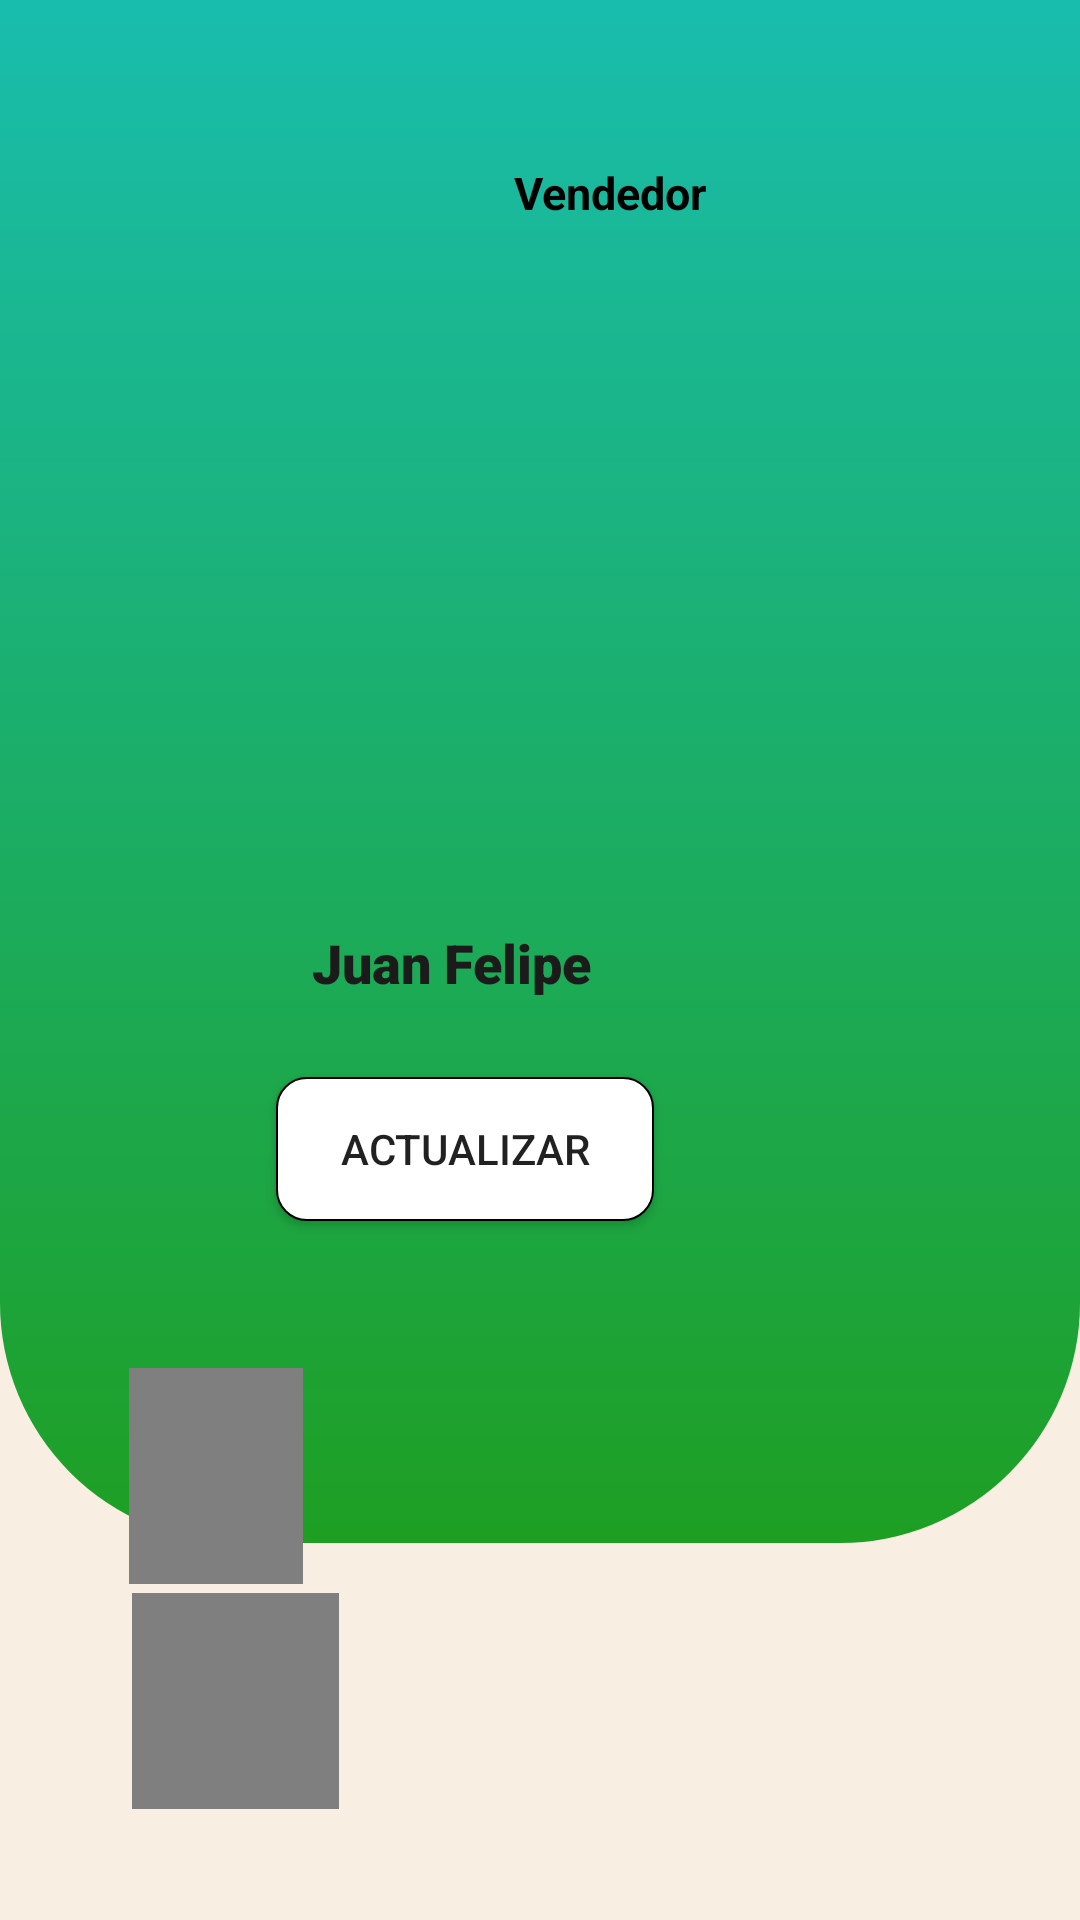

Write the Android layout XML for this screen, with the resource values it uses.
<!-- AndroidManifest.xml: application theme Theme.AppCompat.Light.NoActionBar -->
<!-- res/layout/activity_perfil1.xml -->
<?xml version="1.0" encoding="utf-8"?>
<RelativeLayout xmlns:android="http://schemas.android.com/apk/res/android"
    xmlns:app="http://schemas.android.com/apk/res-auto"
    xmlns:app2="http://schamas.android.com/apk/res-auto"
    xmlns:tools="http://schemas.android.com/tools"
    android:layout_width="match_parent"
    android:layout_height="match_parent"
    android:background="#F8EFE2"
    tools:context=".perfil1">


    <TextView
        android:id="@+id/textView8"
        android:layout_width="match_parent"
        android:layout_height="515dp"
        android:layout_alignParentStart="true"
        android:layout_alignParentTop="true"
        android:layout_marginStart="0dp"
        android:layout_marginTop="-1dp"
        android:background="@drawable/perfil3" />

    <TextView
        android:layout_width="235dp"
        android:layout_height="47dp"

        android:layout_alignBottom="@+id/textView8"
        android:layout_alignParentEnd="true"
        android:layout_centerHorizontal="true"
        android:layout_marginEnd="94dp"
        android:layout_marginBottom="170dp"
        android:fontFamily="sans-serif-black"
        android:gravity="center"
        android:text=" Juan Felipe"
        android:textColor="#1C1B1B"
        android:textSize="18dp"
        android:textStyle="bold"
        app:layout_constraintBottom_toTopOf="@+id/Infovendedor"
        app:layout_constraintEnd_toEndOf="parent"
        app:layout_constraintLeft_toLeftOf="parent"
        app:layout_constraintRight_toRightOf="parent"
        app:layout_constraintStart_toStartOf="parent"
        app:layout_constraintTop_toTopOf="parent"
        app:layout_constraintVertical_bias="0.97" />

    <TextView
        android:id="@+id/Infovendedor"
        android:layout_width="220dp"
        android:layout_height="wrap_content"
        android:layout_alignParentStart="true"
        android:layout_alignParentTop="true"
        android:layout_alignParentEnd="true"
        android:layout_alignParentBottom="true"
        android:layout_marginStart="42dp"
        android:layout_marginTop="564dp"
        android:layout_marginEnd="149dp"
        android:layout_marginBottom="148dp"
        android:text="armandocasas@gmail.com"
        android:textColor="#373535"
        android:textSize="15dp"
        app:layout_constraintBottom_toBottomOf="parent"
        app:layout_constraintEnd_toEndOf="parent"
        app:layout_constraintStart_toStartOf="parent"
        app:layout_constraintTop_toTopOf="parent" />

    <TextView
        android:id="@+id/textView4"
        android:layout_width="109dp"
        android:layout_height="wrap_content"
        android:layout_alignParentStart="true"
        android:layout_alignParentTop="true"
        android:layout_alignParentEnd="true"
        android:layout_alignParentBottom="true"
        android:layout_marginStart="43dp"
        android:layout_marginTop="528dp"
        android:layout_marginEnd="259dp"
        android:layout_marginBottom="184dp"
        android:fontFamily="@font/b612_mono_bold"
        android:text="Email: "
        android:textColor="#191919"
        android:textSize="15dp"
        android:textStyle="bold"
        tools:ignore="MissingConstraints"
        tools:layout_editor_absoluteX="168dp"
        tools:layout_editor_absoluteY="426dp" />


    <TextView
        android:id="@+id/textView5"
        android:layout_width="100dp"
        android:layout_height="wrap_content"
        android:layout_alignParentStart="true"
        android:layout_centerHorizontal="true"
        android:layout_marginStart="153dp"
        android:layout_marginTop="54dp"
        android:text="     Vendedor"
        android:textColor="@color/black"
        android:textSize="15dp"
        android:textStyle="bold"
        tools:ignore="MissingConstraints"
        tools:layout_editor_absoluteX="212dp"
        tools:layout_editor_absoluteY="426dp" />

    <TextView
        android:id="@+id/textView6"
        android:layout_width="120dp"
        android:layout_height="wrap_content"
        android:layout_alignParentStart="true"
        android:layout_alignParentTop="true"
        android:layout_alignParentEnd="true"
        android:layout_alignParentBottom="true"
        android:layout_marginStart="44dp"
        android:layout_marginTop="603dp"
        android:layout_marginEnd="247dp"
        android:layout_marginBottom="109dp"
        android:fontFamily="@font/b612_mono_bold"
        android:text="Dirección: "
        android:textColor="#191919"
        android:textSize="15dp"
        android:textStyle="bold"
        tools:ignore="MissingConstraints"
        tools:layout_editor_absoluteX="106dp"
        tools:layout_editor_absoluteY="468dp" />

    <TextView
        android:id="@+id/textView7"
        android:layout_width="137dp"
        android:layout_height="wrap_content"
        android:layout_alignParentStart="true"
        android:layout_alignParentTop="true"
        android:layout_alignParentEnd="true"
        android:layout_alignParentBottom="true"
        android:layout_marginStart="44dp"
        android:layout_marginTop="635dp"
        android:layout_marginEnd="229dp"
        android:layout_marginBottom="77dp"
        android:text="Carrera 14 #17-23"
        android:textColor="#373535"
        android:textSize="15dp"
        tools:ignore="MissingConstraints"
        tools:layout_editor_absoluteX="182dp"
        tools:layout_editor_absoluteY="468dp" />


    <Button
        android:id="@+id/ventana2"
        android:layout_width="126dp"
        android:layout_height="wrap_content"
        android:layout_alignParentTop="true"
        android:layout_alignParentEnd="true"
        android:layout_centerHorizontal="true"
        android:layout_marginTop="359dp"
        android:layout_marginEnd="142dp"
        android:background="@drawable/bordes"
        android:text=" Actualizar "

        app:cornerRadius="20dp" />

    <ImageView
        android:id="@+id/imageView6"
        android:layout_width="134dp"
        android:layout_height="118dp"
        android:layout_alignParentStart="true"
        android:layout_alignParentTop="true"
        android:layout_alignParentEnd="true"
        android:layout_centerHorizontal="true"
        android:layout_marginStart="144dp"
        android:layout_marginTop="143dp"
        android:layout_marginEnd="133dp"
        android:layout_marginBottom="65dp"
        app:srcCompat="@drawable/benzema" />

</RelativeLayout>
<!-- resources referenced by this layout -->
<resources>
  <!-- drawable bordes (drawable) -->
  <?xml version="1.0" encoding="utf-8"?>
  <shape xmlns:android="http://schemas.android.com/apk/res/android">
  <corners android:radius="10dp"></corners>
  
      <solid android:color="#FFFFFF"></solid>
  
      <stroke android:width="2px"></stroke>
  </shape>
  <!-- drawable perfil3 (drawable) -->
  <?xml version="1.0" encoding="utf-8"?>
  <shape xmlns:android="http://schemas.android.com/apk/res/android">
      <gradient
          android:angle="90"
          android:startColor="#1E9F23"
          android:endColor="#19BDAE"
          android:type="linear"/>
      <padding
          android:top="20dp"
          android:left="20dp"
          android:bottom="20dp"
          android:right="20dp"/>
  
  
      <stroke android:width="0dp"
          android:color="#0E0E0E"/>
      <corners
  
  
          android:bottomRightRadius="80dp"
        android:bottomLeftRadius="80dp"
  
  
          />
    </shape>
  <!-- not gathered from this repository: default colours our renderer supplied (Android Studio template values) -->
  <color name="black">#FF000000</color>
</resources>
